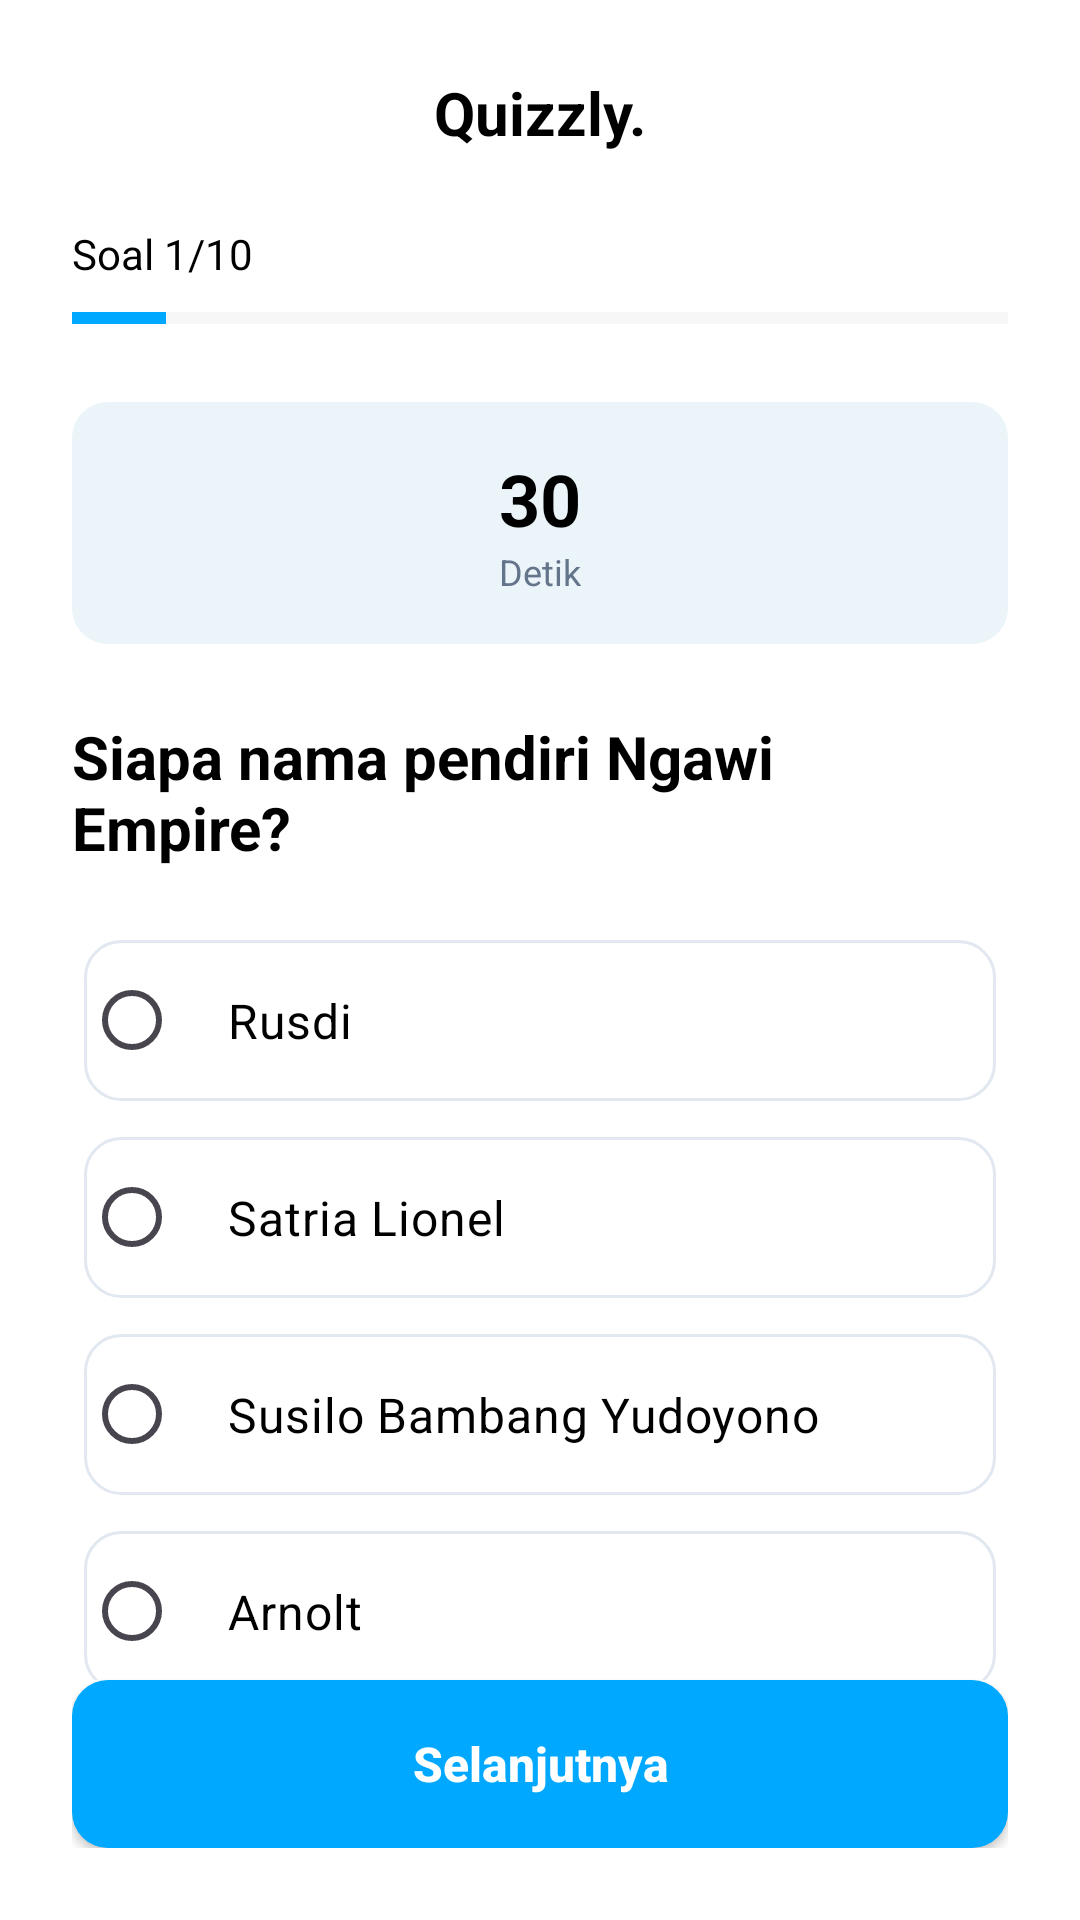

This screen was rendered from an Android layout file. Write that file and the resources it references.
<!-- AndroidManifest.xml: application theme Theme.QuizPAS -->
<!-- res/layout/activity_quiz_game.xml -->
<?xml version="1.0" encoding="utf-8"?>
<RelativeLayout xmlns:android="http://schemas.android.com/apk/res/android"
    xmlns:app="http://schemas.android.com/apk/res-auto"
    android:layout_width="match_parent"
    android:layout_height="match_parent"
    android:background="@color/white"
    android:padding="24dp">

    <RelativeLayout
        android:id="@+id/header"
        android:layout_width="match_parent"
        android:layout_height="wrap_content"
        android:layout_marginBottom="24dp">

        <ImageView
            android:id="@+id/btnClose"
            android:layout_width="24dp"
            android:layout_height="24dp"
            android:src="@drawable/ic_close"
            app:tint="#000000"
            android:layout_centerVertical="true"/>

        <TextView
            android:layout_width="wrap_content"
            android:layout_height="wrap_content"
            android:text="Quizzly."
            android:textSize="20sp"
            android:textStyle="bold"
            android:textColor="#000000"
            android:layout_centerInParent="true"/>
    </RelativeLayout>

    <TextView
        android:id="@+id/tvProgress"
        android:layout_width="wrap_content"
        android:layout_height="wrap_content"
        android:text="Soal 1/10"
        android:textSize="14sp"
        android:textColor="#000000"
        android:layout_below="@id/header"
        android:layout_marginBottom="8dp"/>

    <ProgressBar
        android:id="@+id/progressBar"
        style="?android:attr/progressBarStyleHorizontal"
        android:layout_width="match_parent"
        android:layout_height="8dp"
        android:layout_below="@id/tvProgress"
        android:max="10"
        android:progress="1"
        android:progressTint="#00A9FF"
        android:progressBackgroundTint="#E0E0E0"

        android:layout_marginBottom="24dp"/>
    <ScrollView
        android:layout_width="match_parent"
        android:layout_height="match_parent"
        android:layout_below="@id/progressBar"
        android:layout_above="@id/btnNext"
        android:scrollbars="none">

        <LinearLayout
            android:layout_width="match_parent"
            android:layout_height="wrap_content"
            android:orientation="vertical">

            <LinearLayout
                android:layout_width="match_parent"
                android:layout_height="wrap_content"
                android:orientation="vertical"
                android:gravity="center"
                android:background="@drawable/bg_timer_soft"
                android:paddingVertical="16dp"
                android:layout_marginBottom="24dp">

                <TextView
                    android:id="@+id/tvTimer"
                    android:layout_width="wrap_content"
                    android:layout_height="wrap_content"
                    android:text="30"
                    android:textSize="24sp"
                    android:textStyle="bold"
                    android:textColor="#000000"/>

                <TextView
                    android:layout_width="wrap_content"
                    android:layout_height="wrap_content"
                    android:text="Detik"
                    android:textSize="12sp"
                    android:textColor="#64748B"/>
            </LinearLayout>

            <TextView
                android:id="@+id/tvQuestion"
                android:layout_width="match_parent"
                android:layout_height="wrap_content"
                android:text="Siapa nama pendiri Ngawi Empire?"
                android:textSize="20sp"
                android:textStyle="bold"
                android:textColor="#000000"
                android:layout_marginBottom="24dp"/>

            <RadioGroup
                android:id="@+id/rgOptions"
                android:layout_width="match_parent"
                android:layout_height="wrap_content">

                <RadioButton
                    android:id="@+id/rbOption1"
                    android:layout_width="match_parent"
                    android:layout_height="wrap_content"
                    android:text="Rusdi"
                    android:textSize="16sp"
                    android:textColor="#000000"
                    android:padding="16dp"
                    android:buttonTint="#00A9FF"
                    android:background="@drawable/bg_input_border"
                    android:layout_marginBottom="12dp"
                    android:layout_marginEnd="4dp"
                    android:layout_marginStart="4dp"/>
                <RadioButton
                    android:id="@+id/rbOption2"
                    android:layout_width="match_parent"
                    android:layout_height="wrap_content"
                    android:text="Satria Lionel"
                    android:textSize="16sp"
                    android:textColor="#000000"
                    android:padding="16dp"
                    android:buttonTint="#00A9FF"
                    android:background="@drawable/bg_input_border"
                    android:layout_marginBottom="12dp"
                    android:layout_marginEnd="4dp"
                    android:layout_marginStart="4dp"/>

                <RadioButton
                    android:id="@+id/rbOption3"
                    android:layout_width="match_parent"
                    android:layout_height="wrap_content"
                    android:text="Susilo Bambang Yudoyono"
                    android:textSize="16sp"
                    android:textColor="#000000"
                    android:padding="16dp"
                    android:buttonTint="#00A9FF"
                    android:background="@drawable/bg_input_border"
                    android:layout_marginBottom="12dp"
                    android:layout_marginEnd="4dp"
                    android:layout_marginStart="4dp"/>

                <RadioButton
                    android:id="@+id/rbOption4"
                    android:layout_width="match_parent"
                    android:layout_height="wrap_content"
                    android:text="Arnolt"
                    android:textSize="16sp"
                    android:textColor="#000000"
                    android:padding="16dp"
                    android:buttonTint="#00A9FF"
                    android:background="@drawable/bg_input_border"
                    android:layout_marginBottom="12dp"
                    android:layout_marginEnd="4dp"
                    android:layout_marginStart="4dp"/>

            </RadioGroup>

        </LinearLayout>
    </ScrollView>

    <androidx.appcompat.widget.AppCompatButton
        android:id="@+id/btnNext"
        android:layout_width="match_parent"
        android:layout_height="56dp"
        android:text="Selanjutnya"
        android:textAllCaps="false"
        android:textSize="16sp"
        android:textStyle="bold"
        android:textColor="#FFFFFF"
        android:background="@drawable/bg_button_blue"
        android:layout_alignParentBottom="true"/>

</RelativeLayout>
<!-- resources referenced by this layout -->
<resources>
  <!-- drawable bg_button_blue (drawable) -->
  <?xml version="1.0" encoding="utf-8"?>
  <shape xmlns:android="http://schemas.android.com/apk/res/android">
      <solid android:color="#00A9FF"/>
      <corners android:radius="12dp"/>
  </shape>
  <!-- drawable bg_input_border (drawable) -->
  <?xml version="1.0" encoding="utf-8"?>
  <shape xmlns:android="http://schemas.android.com/apk/res/android">
      <solid android:color="#FFFFFF"/>
  
      <stroke
          android:width="1dp"
          android:color="#E2E8F0"/>
      <corners android:radius="12dp"/>
  </shape>
  <!-- drawable bg_timer_soft (drawable) -->
  <?xml version="1.0" encoding="utf-8"?>
  <shape xmlns:android="http://schemas.android.com/apk/res/android">
      <solid android:color="#EAF4F9"/> <corners android:radius="12dp"/>
  </shape>
  <style name="Theme.QuizPAS" parent="Base.Theme.QuizPAS" />
  <style name="Base.Theme.QuizPAS" parent="Theme.Material3.DayNight.NoActionBar">
          
          
      </style>
  <!-- not gathered from this repository: default colours our renderer supplied (Android Studio template values) -->
  <color name="white">#FFFFFFFF</color>
</resources>
